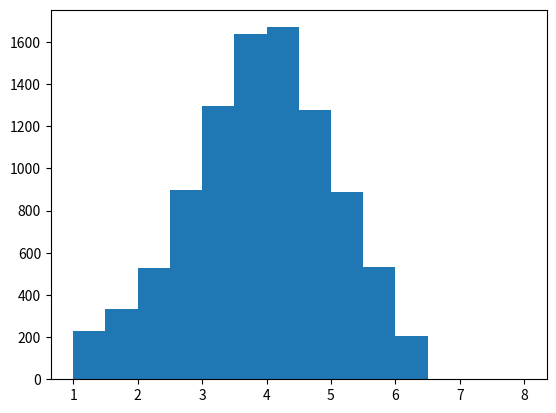

Reproduce this figure in Python.
import matplotlib.pyplot as plt
import random

# vonmises distribution angle is 4 radians and kappa is 1.
dist = [ random.vonmisesvariate(4, 1) for i in range(10000)]           
bins = [1, 1.5, 2, 2.5, 3, 3.5, 4, 4.5, 5, 5.5, 6, 6.5, 7, 7.5, 8]          
                                                                                                             
                                                                                                        

plt.hist(dist, bins)                                                                            

plt.show()


